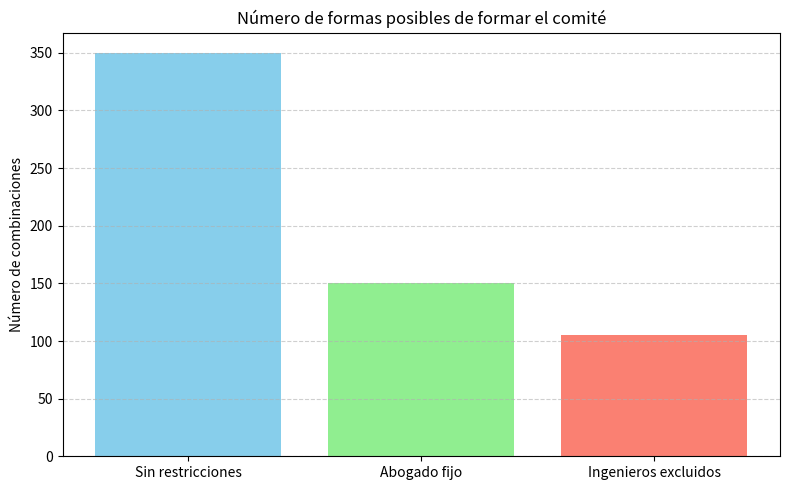

This chart was generated by the following Python code:
import math
import matplotlib.pyplot as plt

# --- Datos base ---
ingenieros = 5
abogados = 7

# --- Casos ---
# 1. Sin restricciones
formas1 = math.comb(ingenieros, 2) * math.comb(abogados, 3)

# 2. Un abogado determinado debe estar
formas2 = math.comb(ingenieros, 2) * math.comb(abogados - 1, 2)

# 3. Dos ingenieros determinados no pueden estar
formas3 = math.comb(ingenieros - 2, 2) * math.comb(abogados, 3)

# --- Mostrar resultados ---
print("===== FORMAS POSIBLES =====")
print(f"1️ Sin restricciones: {formas1:,}")
print(f"2️ Abogado determinado debe pertenecer: {formas2:,}")
print(f"3️ Ingenieros determinados NO pueden pertenecer: {formas3:,}")

# --- Visualización ---
eventos = [
    "Sin restricciones",
    "Abogado fijo",
    "Ingenieros excluidos"
]
valores = [formas1, formas2, formas3]

plt.figure(figsize=(8,5))
plt.bar(eventos, valores, color=['skyblue', 'lightgreen', 'salmon'])
plt.title("Número de formas posibles de formar el comité")
plt.ylabel("Número de combinaciones")
plt.grid(axis='y', linestyle='--', alpha=0.6)
plt.tight_layout()
plt.show()
